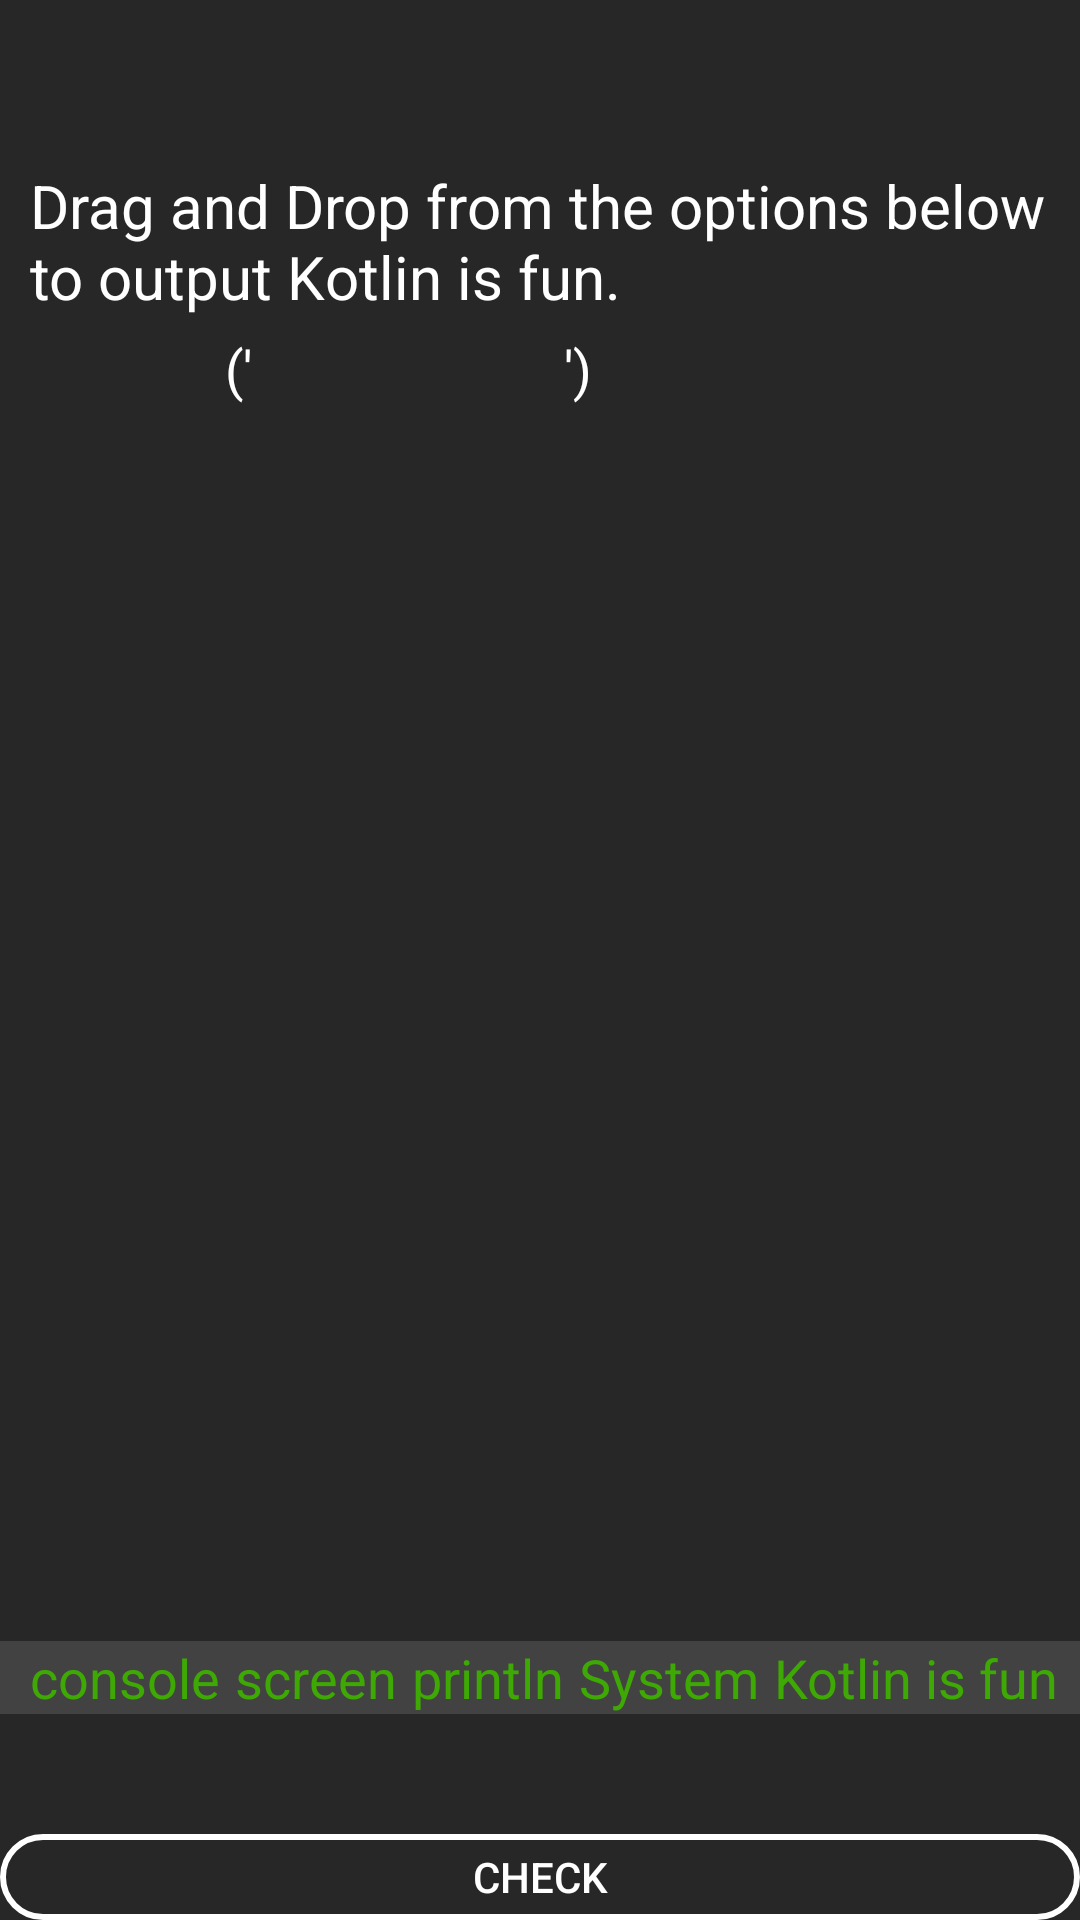

Write the Android layout XML for this screen, with the resource values it uses.
<!-- AndroidManifest.xml: application theme Theme.SololearnClone -->
<!-- res/layout/fragment_moving_words_task.xml -->
<?xml version="1.0" encoding="utf-8"?>
<RelativeLayout xmlns:android="http://schemas.android.com/apk/res/android"
    xmlns:tools="http://schemas.android.com/tools"
    android:id="@+id/center"
    android:layout_width="match_parent"
    android:layout_height="match_parent"
    android:background="@color/background_section"
    tools:context=".MainActivity">

    <LinearLayout
        android:id="@+id/layout_question"
        android:layout_width="match_parent"
        android:layout_height="wrap_content"
        android:layout_marginTop="5dp">

        <TextView
            android:layout_width="wrap_content"
            android:layout_height="wrap_content"
            android:layout_marginStart="10dp"
            android:layout_marginTop="50dp"
            android:text="@string/drag_drop_question"
            android:textColor="@color/white"
            android:textSize="20sp" />

    </LinearLayout>

    <LinearLayout
        android:id="@+id/layout_answer"
        android:layout_width="fill_parent"
        android:layout_height="wrap_content"
        android:layout_below="@+id/layout_question"
        android:layout_marginStart="10dp"
        android:layout_marginTop="5dp"
        android:background="@color/background_section">

        <LinearLayout
            android:id="@+id/layout_first_answer"
            android:layout_width="wrap_content"
            android:layout_height="wrap_content">

            <TextView
                android:id="@+id/text_view_first_answer"
                android:layout_width="wrap_content"
                android:layout_height="wrap_content"
                android:text="               "
                android:textColor="@color/white"
                android:textSize="18sp" />
        </LinearLayout>

        <TextView
            android:layout_width="wrap_content"
            android:layout_height="wrap_content"
            android:text="('"
            android:textColor="@color/white"
            android:textSize="18sp" />

        <LinearLayout
            android:id="@+id/layout_second_answer"
            android:layout_width="wrap_content"
            android:layout_height="wrap_content">

            <TextView
                android:id="@+id/text_view_second_answer"
                android:layout_width="wrap_content"
                android:layout_height="wrap_content"
                android:text="                        "
                android:textColor="@color/white"
                android:textSize="18sp" />
        </LinearLayout>

        <TextView
            android:layout_width="wrap_content"
            android:layout_height="wrap_content"
            android:text="')"
            android:textColor="@color/white"
            android:textSize="18sp" />

    </LinearLayout>

    <LinearLayout
        android:id="@+id/layout_other_part"
        android:layout_width="match_parent"
        android:layout_height="wrap_content"
        android:layout_below="@+id/layout_answer"
        android:layout_alignParentBottom="true"
        android:orientation="vertical">

        <LinearLayout
            android:id="@+id/layout_words"
            android:layout_width="match_parent"
            android:layout_height="wrap_content"
            android:layout_marginTop="412dp"
            android:background="@color/background_drag_text">

            <TextView
                android:id="@+id/tv_out"
                android:layout_width="wrap_content"
                android:layout_height="wrap_content"
                android:layout_marginStart="10dp"
                android:text="console"
                android:textColor="@color/green"
                android:textSize="18sp" />

            <TextView
                android:id="@+id/tv_screen"
                android:layout_width="wrap_content"
                android:layout_height="wrap_content"
                android:layout_marginStart="5dp"
                android:text="screen"
                android:textColor="@color/green"
                android:textSize="18sp" />

            <TextView
                android:id="@+id/tv_print"
                android:layout_width="wrap_content"
                android:layout_height="wrap_content"
                android:layout_marginStart="5dp"
                android:text="println"
                android:textColor="@color/green"
                android:textSize="18sp" />

            <TextView
                android:id="@+id/tv_system"
                android:layout_width="wrap_content"
                android:layout_height="wrap_content"
                android:layout_marginStart="5dp"
                android:text="System"
                android:textColor="@color/green"
                android:textSize="18sp" />

            <TextView
                android:id="@+id/tv_kotlin"
                android:layout_width="wrap_content"
                android:layout_height="wrap_content"
                android:layout_marginStart="5dp"
                android:text="Kotlin is fun"
                android:textColor="@color/green"
                android:textSize="18sp" />

        </LinearLayout>


        <Button
            android:id="@+id/btn_check"
            android:layout_width="match_parent"
            android:layout_height="wrap_content"
            android:layout_marginTop="40dp"
            android:background="@drawable/btn_sing_up_background"
            android:text="@string/check"
            android:textColor="@color/white" />

    </LinearLayout>

</RelativeLayout>
<!-- resources referenced by this layout -->
<resources>
  <color name="background_drag_text">#424242</color>
  <color name="background_section">#272727</color>
  <color name="green">#3EA804</color>
  <color name="white">#FFFFFFFF</color>
  <!-- drawable btn_sing_up_background (drawable) -->
  <?xml version="1.0" encoding="utf-8"?>
  <selector xmlns:android="http://schemas.android.com/apk/res/android">
      <item>
          <shape>
              <solid android:color="@android:color/transparent"/>
              <corners android:radius="15dp" />
              <stroke android:width="2dp" android:color="@color/white" />
          </shape>
      </item>
  </selector>
  <string name="check">CHECK</string>
  <string name="drag_drop_question">Drag and Drop from the options below to output "Kotlin is fun".</string>
  <style name="Theme.SololearnClone" parent="Theme.MaterialComponents.Light.NoActionBar">
          
          <item name="colorPrimary">@color/white</item>
          <item name="colorPrimaryVariant">@color/purple_700</item>
          <item name="colorOnPrimary">@color/white</item>
          
          <item name="colorSecondary">@color/teal_200</item>
          <item name="colorSecondaryVariant">@color/teal_700</item>
          <item name="colorOnSecondary">@color/black</item>
          
          <item name="android:statusBarColor">?attr/colorPrimaryVariant</item>
          <item name="android:forceDarkAllowed" tools:targetApi="q">false</item>
          
      </style>
  <color name="purple_700">#88057B</color>
  <color name="teal_200">#FF03DAC5</color>
  <color name="teal_700">#FF018786</color>
  <color name="black">#FF000000</color>
</resources>
